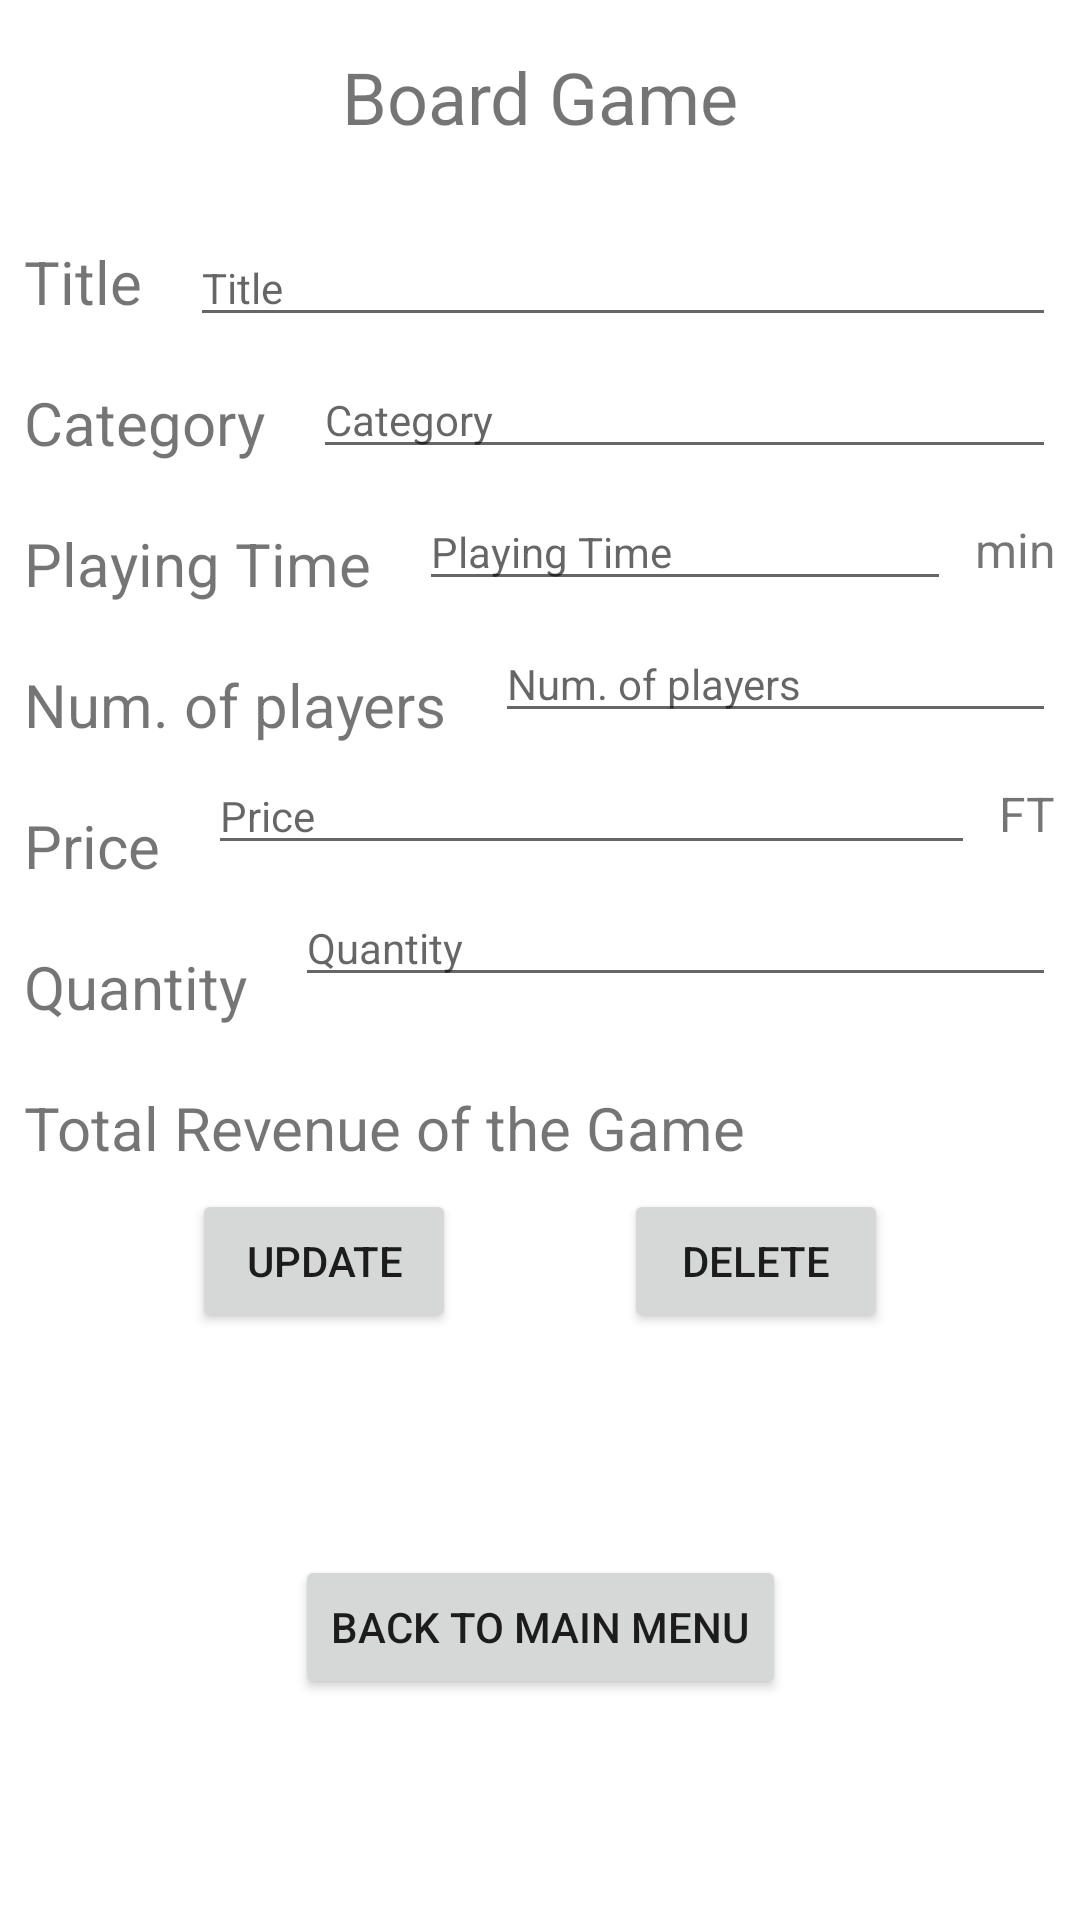

Reconstruct the res/layout file that produces this screen, plus the resources it refers to.
<!-- AndroidManifest.xml: application theme Theme.Inventorysystem -->
<!-- res/layout/activity_edit_delete_product.xml -->
<?xml version="1.0" encoding="utf-8"?>
<androidx.constraintlayout.widget.ConstraintLayout xmlns:android="http://schemas.android.com/apk/res/android"
    xmlns:app="http://schemas.android.com/apk/res-auto"
    xmlns:tools="http://schemas.android.com/tools"
    android:layout_width="match_parent"
    android:layout_height="match_parent"
    tools:context=".EditDeleteProduct">

    <TextView
        android:id="@+id/productDetails"
        android:layout_width="wrap_content"
        android:layout_height="wrap_content"
        android:layout_marginStart="8dp"
        android:layout_marginTop="16dp"
        android:layout_marginEnd="8dp"
        android:text="@string/productDetails"
        android:textSize="24sp"
        app:layout_constraintEnd_toEndOf="parent"
        app:layout_constraintStart_toStartOf="parent"
        app:layout_constraintTop_toTopOf="parent" />

    <TextView
        android:id="@+id/boardGameTitle"
        android:layout_width="0dp"
        android:layout_height="wrap_content"
        android:layout_marginStart="8dp"
        android:layout_marginTop="32dp"
        android:text="@string/boardGameTitle"
        android:textSize="20sp"
        app:layout_constraintStart_toStartOf="parent"
        app:layout_constraintTop_toBottomOf="@+id/productDetails" />

    <EditText
        android:id="@+id/editGameTitle"
        android:layout_width="0dp"
        android:layout_height="wrap_content"
        android:layout_marginStart="16dp"
        android:layout_marginTop="28dp"
        android:layout_marginEnd="8dp"
        android:ems="10"
        android:hint="@string/boardGameTitle"
        android:inputType="textPersonName"
        android:textSize="14sp"
        app:layout_constraintEnd_toEndOf="parent"
        app:layout_constraintStart_toEndOf="@+id/boardGameTitle"
        app:layout_constraintTop_toBottomOf="@+id/productDetails" />

    <TextView
        android:id="@+id/boardgameCategory"
        android:layout_width="wrap_content"
        android:layout_height="wrap_content"
        android:layout_marginStart="8dp"
        android:layout_marginTop="20dp"
        android:text="@string/boardGameCategory"
        android:textSize="20sp"
        app:layout_constraintStart_toStartOf="parent"
        app:layout_constraintTop_toBottomOf="@+id/boardGameTitle" />

    <EditText
        android:id="@+id/editGameCategory"
        android:layout_width="0dp"
        android:layout_height="wrap_content"
        android:layout_marginStart="16dp"
        android:layout_marginTop="8dp"
        android:layout_marginEnd="8dp"
        android:ems="10"
        android:hint="@string/boardGameCategory"
        android:inputType="textPersonName"
        android:textSize="14sp"
        app:layout_constraintEnd_toEndOf="parent"
        app:layout_constraintStart_toEndOf="@+id/boardgameCategory"
        app:layout_constraintTop_toBottomOf="@+id/editGameTitle" />

    <TextView
        android:id="@+id/boardGamePlayingTime"
        android:layout_width="wrap_content"
        android:layout_height="wrap_content"
        android:layout_marginStart="8dp"
        android:layout_marginTop="20dp"
        android:text="@string/boardGamePlayingTime"
        android:textSize="20sp"
        app:layout_constraintStart_toStartOf="parent"
        app:layout_constraintTop_toBottomOf="@+id/boardgameCategory" />

    <EditText
        android:id="@+id/editGameTime"
        android:layout_width="0dp"
        android:layout_height="wrap_content"
        android:layout_marginStart="16dp"
        android:layout_marginTop="8dp"
        android:layout_marginEnd="8dp"
        android:ems="10"
        android:hint="@string/boardGamePlayingTime"
        android:inputType="number"
        android:textSize="14sp"
        app:layout_constraintEnd_toStartOf="@+id/min"
        app:layout_constraintStart_toEndOf="@+id/boardGamePlayingTime"
        app:layout_constraintTop_toBottomOf="@+id/editGameCategory" />

    <TextView
        android:id="@+id/min"
        android:layout_width="wrap_content"
        android:layout_height="wrap_content"
        android:layout_marginTop="16dp"
        android:layout_marginEnd="8dp"
        android:text="@string/boardGamePlayingTimeMin"
        android:textSize="16sp"
        app:layout_constraintEnd_toEndOf="parent"
        app:layout_constraintTop_toBottomOf="@+id/editGameCategory" />

    <TextView
        android:id="@+id/boardGameNumOfPlay"
        android:layout_width="wrap_content"
        android:layout_height="wrap_content"
        android:layout_marginStart="8dp"
        android:layout_marginTop="20dp"
        android:text="@string/boardGameMaxNumOfPlayers"
        android:textSize="20sp"
        app:layout_constraintStart_toStartOf="parent"
        app:layout_constraintTop_toBottomOf="@+id/boardGamePlayingTime" />

    <EditText
        android:id="@+id/editGameNumPlayers"
        android:layout_width="0dp"
        android:layout_height="wrap_content"
        android:layout_marginStart="16dp"
        android:layout_marginTop="8dp"
        android:layout_marginEnd="8dp"
        android:ems="10"
        android:hint="@string/boardGameMaxNumOfPlayers"
        android:inputType="number"
        android:textSize="14sp"
        app:layout_constraintEnd_toEndOf="parent"
        app:layout_constraintStart_toEndOf="@+id/boardGameNumOfPlay"
        app:layout_constraintTop_toBottomOf="@+id/editGameTime" />

    <TextView
        android:id="@+id/boardGamePrice"
        android:layout_width="wrap_content"
        android:layout_height="wrap_content"
        android:layout_marginStart="8dp"
        android:layout_marginTop="20dp"
        android:text="@string/boardGamePrice"
        android:textSize="20sp"
        app:layout_constraintStart_toStartOf="parent"
        app:layout_constraintTop_toBottomOf="@+id/boardGameNumOfPlay" />

    <TextView
        android:id="@+id/ft"
        android:layout_width="wrap_content"
        android:layout_height="wrap_content"
        android:layout_marginTop="16dp"
        android:layout_marginEnd="8dp"
        android:text="@string/boardGamePriceFT"
        android:textSize="16sp"
        app:layout_constraintEnd_toEndOf="parent"
        app:layout_constraintTop_toBottomOf="@+id/editGameNumPlayers" />

    <EditText
        android:id="@+id/editGamePrice"
        android:layout_width="0dp"
        android:layout_height="wrap_content"
        android:layout_marginStart="16dp"
        android:layout_marginTop="8dp"
        android:layout_marginEnd="8dp"
        android:ems="10"
        android:hint="@string/boardGamePrice"
        android:inputType="number"
        android:textSize="14sp"
        app:layout_constraintEnd_toStartOf="@+id/ft"
        app:layout_constraintStart_toEndOf="@+id/boardGamePrice"
        app:layout_constraintTop_toBottomOf="@+id/editGameNumPlayers" />

    <TextView
        android:id="@+id/quantityLabel"
        android:layout_width="wrap_content"
        android:layout_height="wrap_content"
        android:layout_marginStart="8dp"
        android:layout_marginTop="20dp"
        android:text="@string/boardGameQuantity"
        android:textSize="20sp"
        app:layout_constraintStart_toStartOf="parent"
        app:layout_constraintTop_toBottomOf="@+id/boardGamePrice" />

    <EditText
        android:id="@+id/editGameQuantity"
        android:layout_width="0dp"
        android:layout_height="wrap_content"
        android:layout_marginStart="16dp"
        android:layout_marginTop="8dp"
        android:layout_marginEnd="8dp"
        android:ems="10"
        android:hint="@string/boardGameQuantity"
        android:inputType="number"
        android:textSize="14sp"
        app:layout_constraintEnd_toEndOf="parent"
        app:layout_constraintStart_toEndOf="@+id/quantityLabel"
        app:layout_constraintTop_toBottomOf="@+id/editGamePrice" />

    <TextView
        android:id="@+id/totalRevenueLabel"
        android:layout_width="wrap_content"
        android:layout_height="wrap_content"
        android:layout_marginStart="8dp"
        android:layout_marginTop="20dp"
        android:text="@string/totalRevenue"
        android:textSize="20sp"
        app:layout_constraintStart_toStartOf="parent"
        app:layout_constraintTop_toBottomOf="@+id/quantityLabel" />



    <Button
        android:id="@+id/updateButton"
        android:layout_width="wrap_content"
        android:layout_height="wrap_content"
        android:layout_marginStart="64dp"
        android:layout_marginTop="64dp"
        android:text="@string/updateButton"
        app:layout_constraintStart_toStartOf="parent"
        app:layout_constraintTop_toBottomOf="@+id/editGameQuantity" />

    <Button
        android:id="@+id/deleteButton"
        android:layout_width="wrap_content"
        android:layout_height="wrap_content"
        android:layout_marginTop="64dp"
        android:layout_marginEnd="64dp"
        android:text="@string/deleteButton"
        app:layout_constraintEnd_toEndOf="parent"
        app:layout_constraintTop_toBottomOf="@+id/editGameQuantity" />

    <Button
        android:id="@+id/backToMainButton"
        android:layout_width="wrap_content"
        android:layout_height="wrap_content"
        android:text="@string/backToMainButton"
        app:layout_constraintBottom_toBottomOf="parent"
        app:layout_constraintEnd_toEndOf="parent"
        app:layout_constraintStart_toStartOf="parent"
        app:layout_constraintTop_toBottomOf="@+id/updateButton" />
</androidx.constraintlayout.widget.ConstraintLayout>
<!-- resources referenced by this layout -->
<resources>
  <string name="backToMainButton">Back To Main Menu</string>
  <string name="boardGameCategory">Category</string>
  <string name="boardGameMaxNumOfPlayers">Num. of players</string>
  <string name="boardGamePlayingTime">Playing Time</string>
  <string name="boardGamePlayingTimeMin">min</string>
  <string name="boardGamePrice">Price</string>
  <string name="boardGamePriceFT">FT</string>
  <string name="boardGameQuantity">Quantity</string>
  <string name="boardGameTitle">Title</string>
  <string name="deleteButton">Delete</string>
  <string name="productDetails">Board Game</string>
  <string name="totalRevenue">Total Revenue of the Game</string>
  <string name="updateButton">Update</string>
  <style name="Theme.Inventorysystem" parent="Theme.MaterialComponents.DayNight.DarkActionBar">
          
          <item name="colorPrimary">@color/purple_500</item>
          <item name="colorPrimaryVariant">@color/purple_700</item>
          <item name="colorOnPrimary">@color/white</item>
          
          <item name="colorSecondary">@color/teal_200</item>
          <item name="colorSecondaryVariant">@color/teal_700</item>
          <item name="colorOnSecondary">@color/black</item>
          
          <item name="android:statusBarColor" tools:targetApi="l">?attr/colorPrimaryVariant</item>
          
      </style>
  <!-- not gathered from this repository: default colours our renderer supplied (Android Studio template values) -->
  <color name="purple_500">#FF6200EE</color>
  <color name="purple_700">#FF3700B3</color>
  <color name="teal_200">#FF03DAC5</color>
  <color name="teal_700">#FF018786</color>
  <color name="black">#FF000000</color>
  <color name="white">#FFFFFFFF</color>
</resources>
